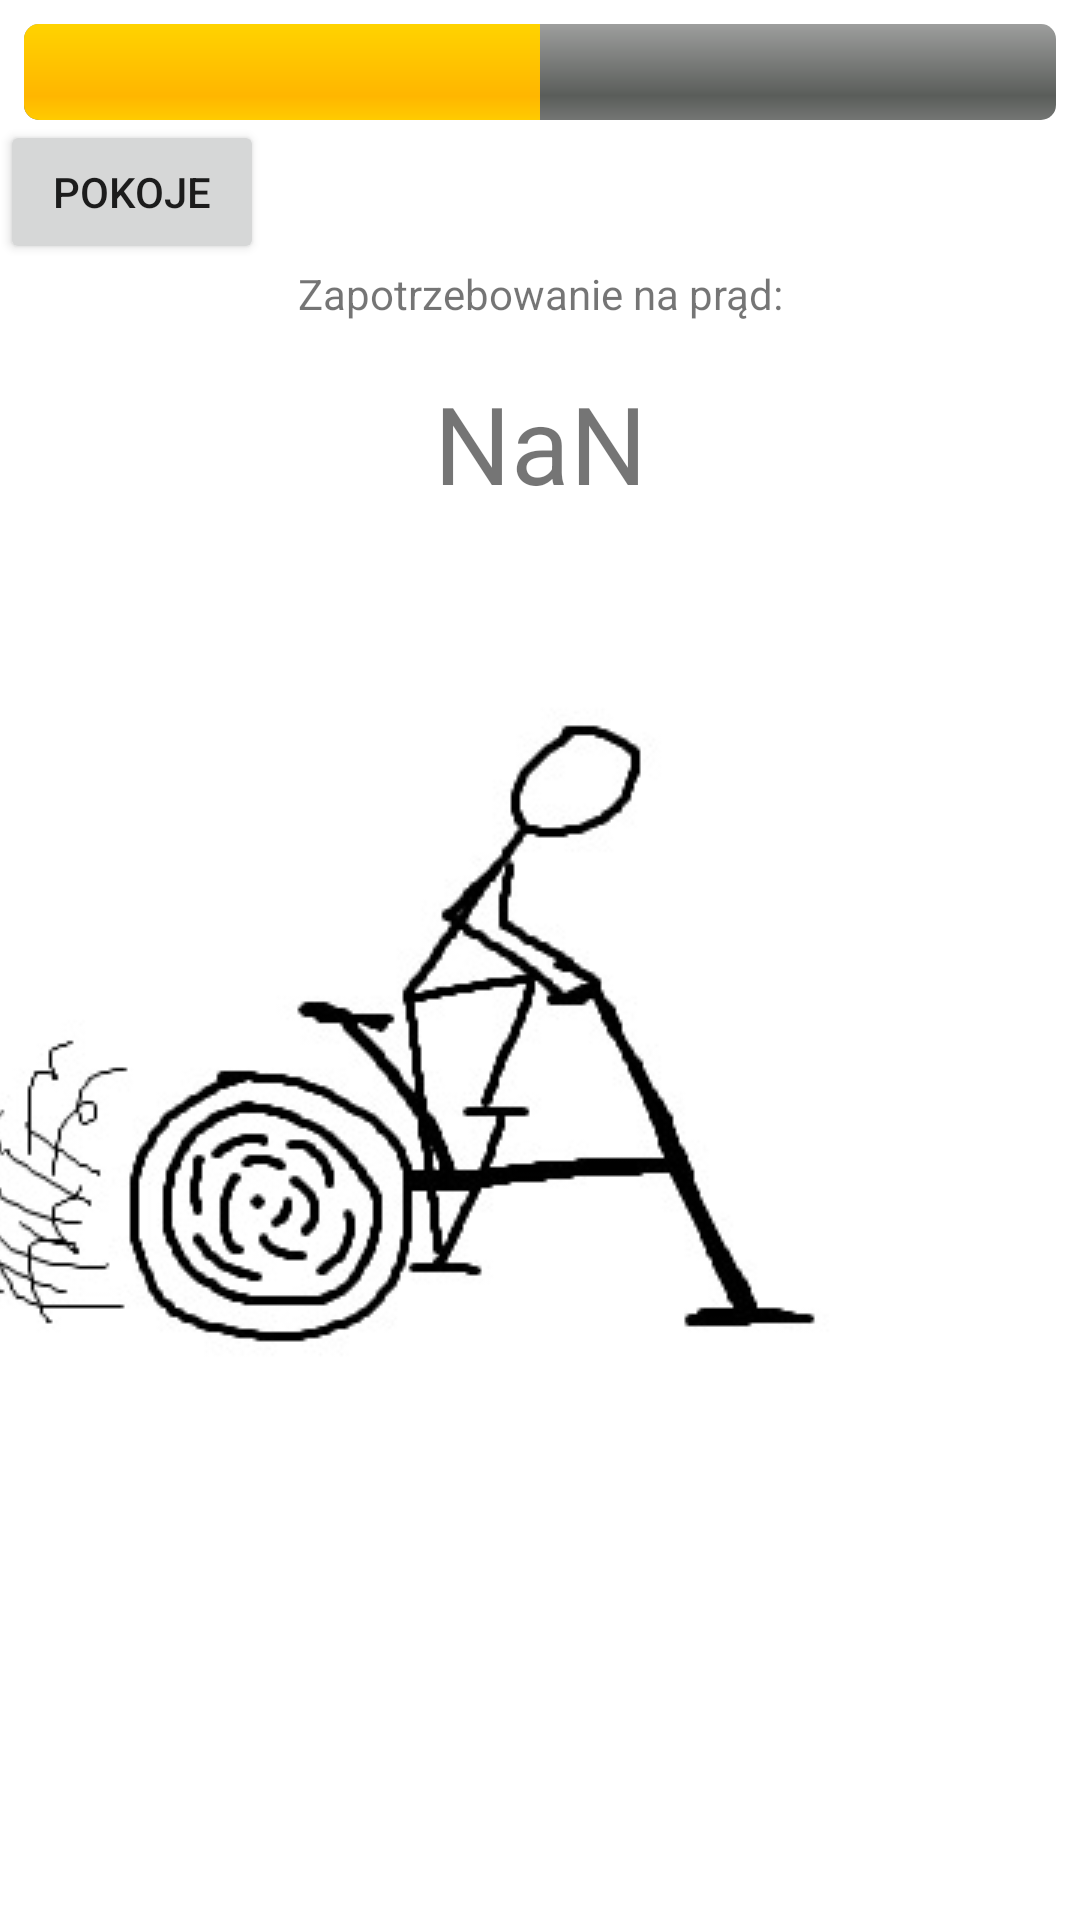

The Android layout XML behind this screen, and the referenced resources:
<!-- AndroidManifest.xml: activity theme noAnimTheme -->
<!-- res/layout/activity_game.xml -->
<?xml version="1.0" encoding="utf-8"?>
<androidx.constraintlayout.widget.ConstraintLayout xmlns:android="http://schemas.android.com/apk/res/android"
    xmlns:app="http://schemas.android.com/apk/res-auto"
    xmlns:tools="http://schemas.android.com/tools"
    android:id="@+id/gameActivity_constraintLayout"
    android:layout_width="match_parent"
    android:layout_height="match_parent"
    android:background="#FFFFFF"
    android:onClick="onScreenTap"
    tools:context=".front.game.GameActivity">

    <TextView
        android:id="@+id/gameActivity_textView"
        android:layout_width="wrap_content"
        android:layout_height="wrap_content"
        android:layout_marginTop="7dp"
        android:text="Zapotrzebowanie na prąd:"
        app:layout_constraintBottom_toBottomOf="parent"
        app:layout_constraintEnd_toEndOf="parent"
        app:layout_constraintStart_toStartOf="parent"
        app:layout_constraintTop_toBottomOf="@+id/gameActivity_progressBar"
        app:layout_constraintVertical_bias="0.072" />

    <ProgressBar
        android:id="@+id/gameActivity_progressBar"
        style="@style/WideProgressBar"
        android:layout_width="0dp"
        android:layout_height="32dp"
        android:layout_marginStart="8dp"
        android:layout_marginTop="8dp"
        android:layout_marginEnd="8dp"
        android:max="20"
        android:progress="10"
        app:layout_constraintEnd_toEndOf="parent"
        app:layout_constraintStart_toStartOf="parent"
        app:layout_constraintTop_toTopOf="parent" />

    <ImageView
        android:id="@+id/gameActivity_imageView_character"
        android:layout_width="400dp"
        android:layout_height="240dp"
        android:src="@mipmap/rower_jazda_szybko_1"
        app:layout_constraintBottom_toBottomOf="parent"
        app:layout_constraintEnd_toEndOf="parent"
        app:layout_constraintStart_toStartOf="parent"
        app:layout_constraintTop_toTopOf="parent"
        app:layout_constraintVertical_bias="0.55" />

    <TextView
        android:id="@+id/gameActivity_textView_currentEnergyDemand"
        android:layout_width="wrap_content"
        android:layout_height="wrap_content"
        android:layout_marginTop="16dp"
        android:text="NaN"
        android:textSize="36dp"
        app:layout_constraintEnd_toEndOf="@+id/gameActivity_textView"
        app:layout_constraintStart_toStartOf="@+id/gameActivity_textView"
        app:layout_constraintTop_toBottomOf="@+id/gameActivity_textView" />

    <Button
        android:id="@+id/gameActivity_button_rooms"
        android:layout_width="wrap_content"
        android:layout_height="wrap_content"
        android:onClick="onRoomButtonClick"
        android:text="Pokoje"
        app:layout_constraintStart_toStartOf="parent"
        app:layout_constraintTop_toBottomOf="@+id/gameActivity_progressBar" />

</androidx.constraintlayout.widget.ConstraintLayout>
<!-- resources referenced by this layout -->
<resources>
  <!-- mipmap rower_jazda_szybko_1: jpg bitmap (mipmap-xxxhdpi, 20280 bytes) -->
  <style name="WideProgressBar" parent="android:Widget.ProgressBar.Horizontal">
          <item name="android:height">20dip</item>
          <item name="colorAccent">#39DEF3</item>
      </style>
  <style name="noAnimTheme" parent="AppTheme">
          <item name="android:windowAnimationStyle">@null</item>
      </style>
  <style name="AppTheme" parent="Theme.AppCompat.Light.DarkActionBar">
          
          <item name="colorPrimary">@color/colorPrimary</item>
          <item name="colorPrimaryDark">@color/colorPrimaryDark</item>
          <item name="colorAccent">@color/colorAccent</item>
      </style>
  <!-- not gathered from this repository: default colours our renderer supplied (Android Studio template values) -->
  <color name="colorPrimary">#FF6200EE</color>
  <color name="colorPrimaryDark">#FF3700B3</color>
  <color name="colorAccent">#FF03DAC5</color>
</resources>
